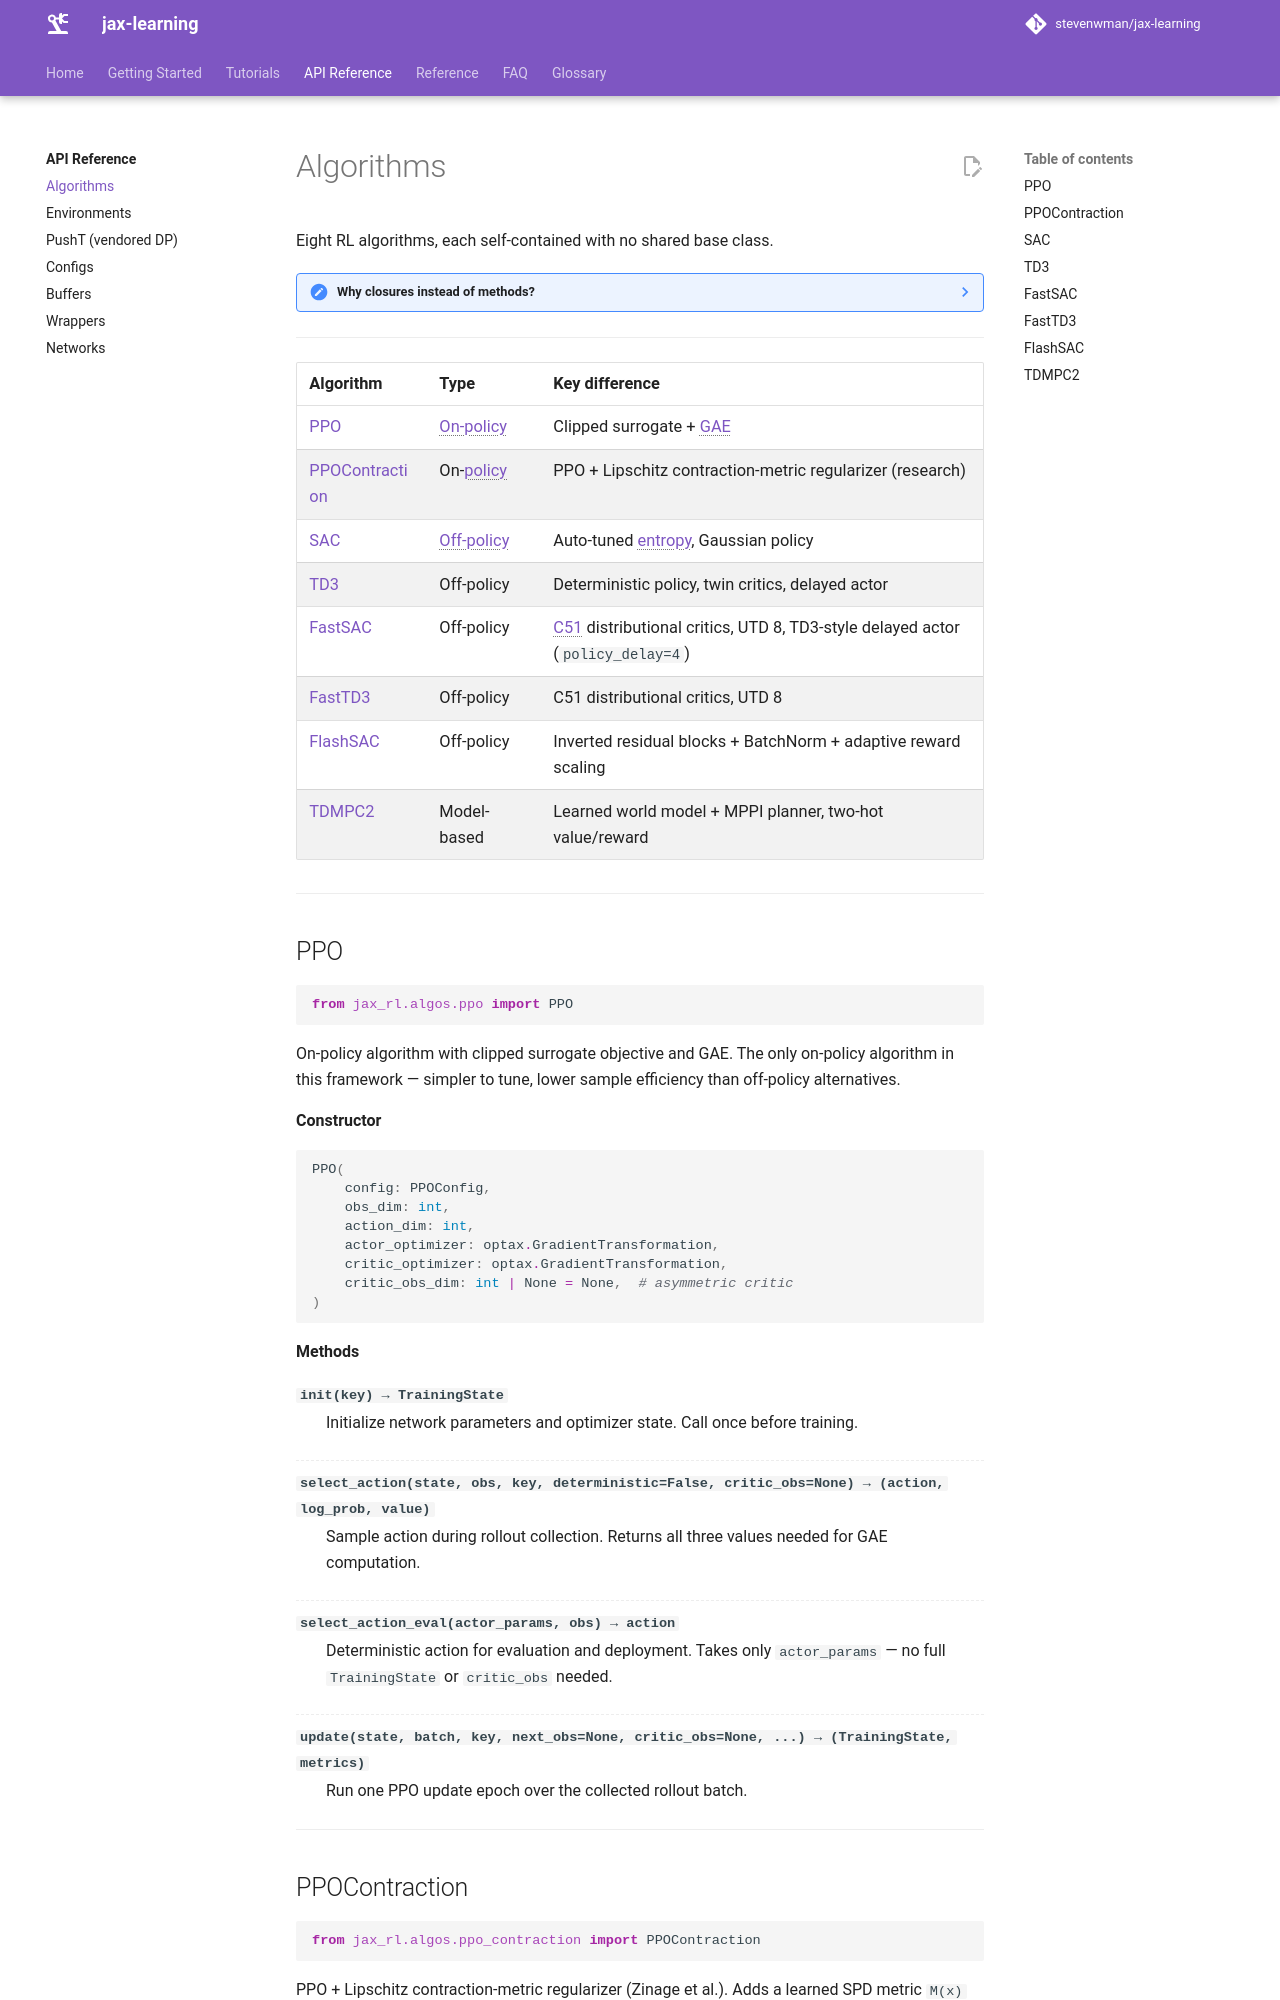

repository: stevenwman/jax-learning · page: api/algos/index.html · generator: mkdocs

# Algorithms

Eight RL algorithms, each self-contained with no shared base class.

??? note "Why closures instead of methods?"
    JAX's JIT compiler traces Python functions and captures the values they close over. If we used regular methods (`self.update`), JAX would try to trace `self`, which is a mutable Python object — this breaks JIT.

    Instead, all algorithms define JIT'd functions as closures inside `__init__` that capture only JAX-compatible values (networks, configs, constants), then assign them to `self._update`, `self.select_action`, etc. This pattern is standard for JAX RL implementations (Brax, PureJaxRL use the same approach).

---

| Algorithm | Type | Key difference |
|-----------|------|----------------|
| [PPO](#ppo) | On-policy | Clipped surrogate + GAE |
| [PPOContraction](#ppocontraction) | On-policy | PPO + Lipschitz contraction-metric regularizer (research) |
| [SAC](#sac) | Off-policy | Auto-tuned entropy, Gaussian policy |
| [TD3](#td3) | Off-policy | Deterministic policy, twin critics, delayed actor |
| [FastSAC](#fastsac) | Off-policy | C51 distributional critics, UTD 8, TD3-style delayed actor (`policy_delay=4`) |
| [FastTD3](#fasttd3) | Off-policy | C51 distributional critics, UTD 8 |
| [FlashSAC](#flashsac) | Off-policy | Inverted residual blocks + BatchNorm + adaptive reward scaling |
| [TDMPC2](#tdmpc2) | Model-based | Learned world model + MPPI planner, two-hot value/reward |

---

## PPO

```python
from jax_rl.algos.ppo import PPO
```

On-policy algorithm with clipped surrogate objective and GAE. The only on-policy algorithm in this framework — simpler to tune, lower sample efficiency than off-policy alternatives.

**Constructor**

```python
PPO(
    config: PPOConfig,
    obs_dim: int,
    action_dim: int,
    actor_optimizer: optax.GradientTransformation,
    critic_optimizer: optax.GradientTransformation,
    critic_obs_dim: int | None = None,  # asymmetric critic
)
```

**Methods**

`init(key) → TrainingState`
: Initialize network parameters and optimizer state. Call once before training.

`select_action(state, obs, key, deterministic=False, critic_obs=None) → (action, log_prob, value)`
: Sample action during rollout collection. Returns all three values needed for GAE computation.

`select_action_eval(actor_params, obs) → action`
: Deterministic action for evaluation and deployment. Takes only `actor_params` — no full `TrainingState` or `critic_obs` needed.

`update(state, batch, key, next_obs=None, critic_obs=None, ...) → (TrainingState, metrics)`
: Run one PPO update epoch over the collected rollout batch.

---
